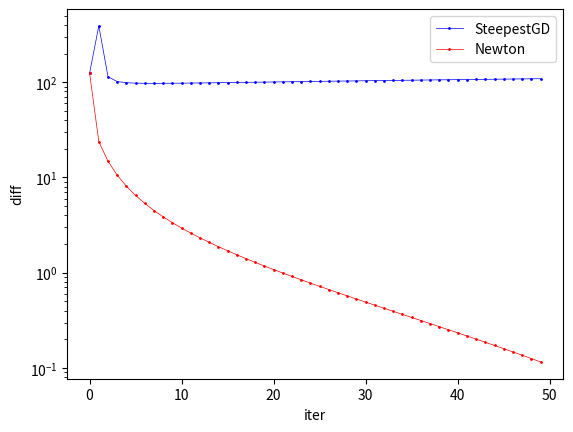

Recreate this plot in Python.
# requirements
import numpy as np
import matplotlib.pyplot as plt
import copy
#import cvxpy as cv

# dataset 4
n = 200
x_d4 = 3 * (np.random.rand(n, 4) - 0.5)
y_d4 = (2 * x_d4[:, 0] - 1 * x_d4[:,1] + 0.5 + 0.5 * np.random.randn(n)) > 0
y_d4 = 2 * y_d4 -1

x_d4 = np.append(x_d4,np.ones((n,1)),axis=1)
it = range(1,301)
y_d4 = np.reshape(y_d4,(n,1))
w_GD = np.random.rand(len(x_d4[0]),1)
w_Newton = copy.deepcopy(w_GD)
lam = 0.01
ll_history_GD = []
ll_history_Newton = []
ww_history_GD = []
ww_history_Newton = []
alpha = 1

for t in it:
    #GD
    pos = 1 / (1+np.exp(-y_d4*x_d4@w_GD))
    dire = np.sum(((1-pos)*y_d4*x_d4),axis=0)+2*lam*w_GD.T
    l = np.sum(np.log((1+np.exp(-y_d4*x_d4@w_GD))))+lam*w_GD.T@w_GD
    ww_history_GD.append(w_GD)
    ll_history_GD.append(float(l))
    w_GD = w_GD + alpha / np.sqrt(t) * dire.T

    #Newton
    pos = 1 / (1+np.exp(-y_d4*x_d4@w_Newton))
    dire = np.sum(((1-pos)*y_d4*x_d4),axis=0)+2*lam*w_Newton.T
    hess = np.sum((pos*(1-pos)*x_d4*x_d4),axis=0)+2*lam
    l = np.sum(np.log((1+np.exp(-y_d4*x_d4@w_Newton))))+lam*w_Newton.T@w_Newton
    ww_history_Newton.append(w_Newton)
    ll_history_Newton.append(float(l))
    w_Newton = w_Newton + alpha / np.sqrt(t) * (dire/hess).T

l_min = min(min(ll_history_GD),min(ll_history_Newton))
ll_history_GD = np.array(ll_history_GD)
ll_history_Newton = np.array(ll_history_Newton)

plt.plot(np.abs(ll_history_GD[:50] - l_min), 'bo-', linewidth=0.5, markersize=1, label='SteepestGD')
plt.plot(np.abs(ll_history_Newton[:50] - l_min), 'ro-', linewidth=0.5, markersize=1, label='Newton')
plt.legend()
plt.yscale('log')
plt.xlabel('iter')
plt.ylabel('diff')
plt.show()